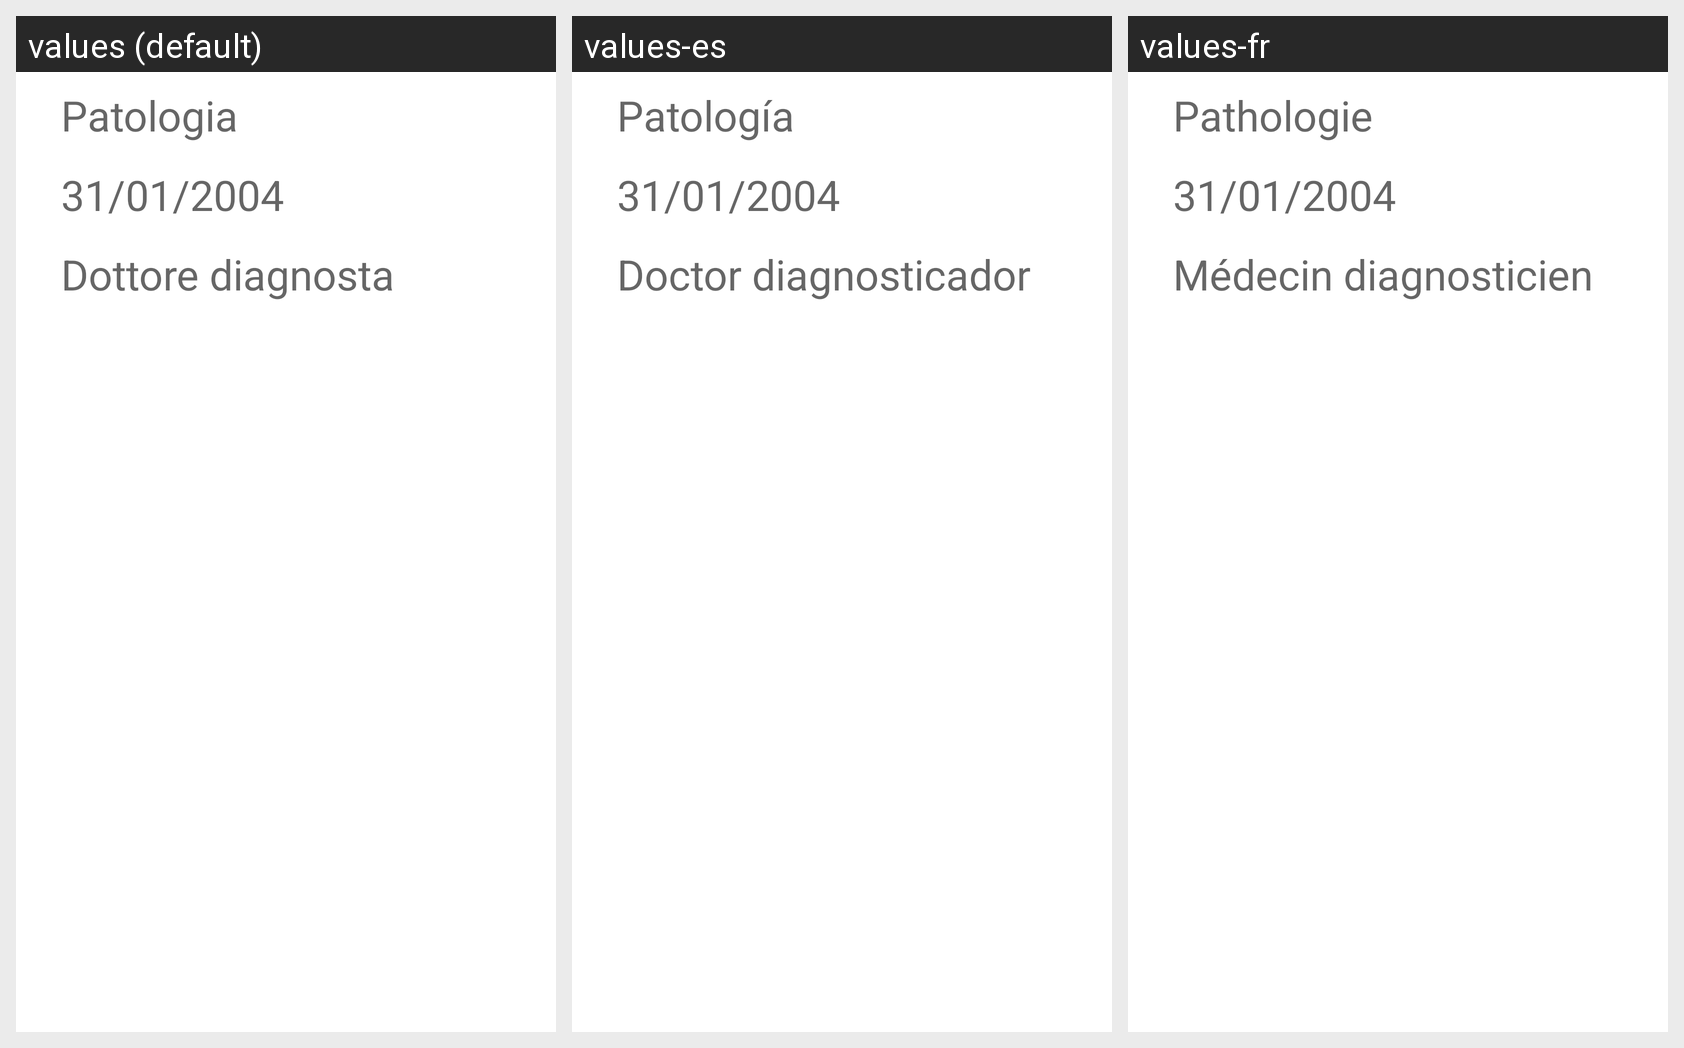

The same Android screen rendered under several of its app's locales, left to right. List the strings drawn on it with the default value and each locale's translation.
Android screen res/layout/activity_dettagli_patologia.xml rendered under 3 locales, left to right: values (default), values-es, values-fr. Device: Nexus 5 (rendered at 1080×1920; each locale shown at half size, 540×960, under a caption strip naming it); theme AppTheme.
Strings drawn on this screen, with the default value and each locale's value (text and hints the layout hard-codes, and strings that could not be matched under every locale, appear in the picture but are not listed):

nome_patologia
  values: Patologia
  values-es: Patología
  values-fr: Pathologie

data
  values: 31/01/2004
  values-es: 31/01/2004
  values-fr: 31/01/2004

dottore
  values: Dottore diagnosta
  values-es: Doctor diagnosticador
  values-fr: Médecin diagnosticien
